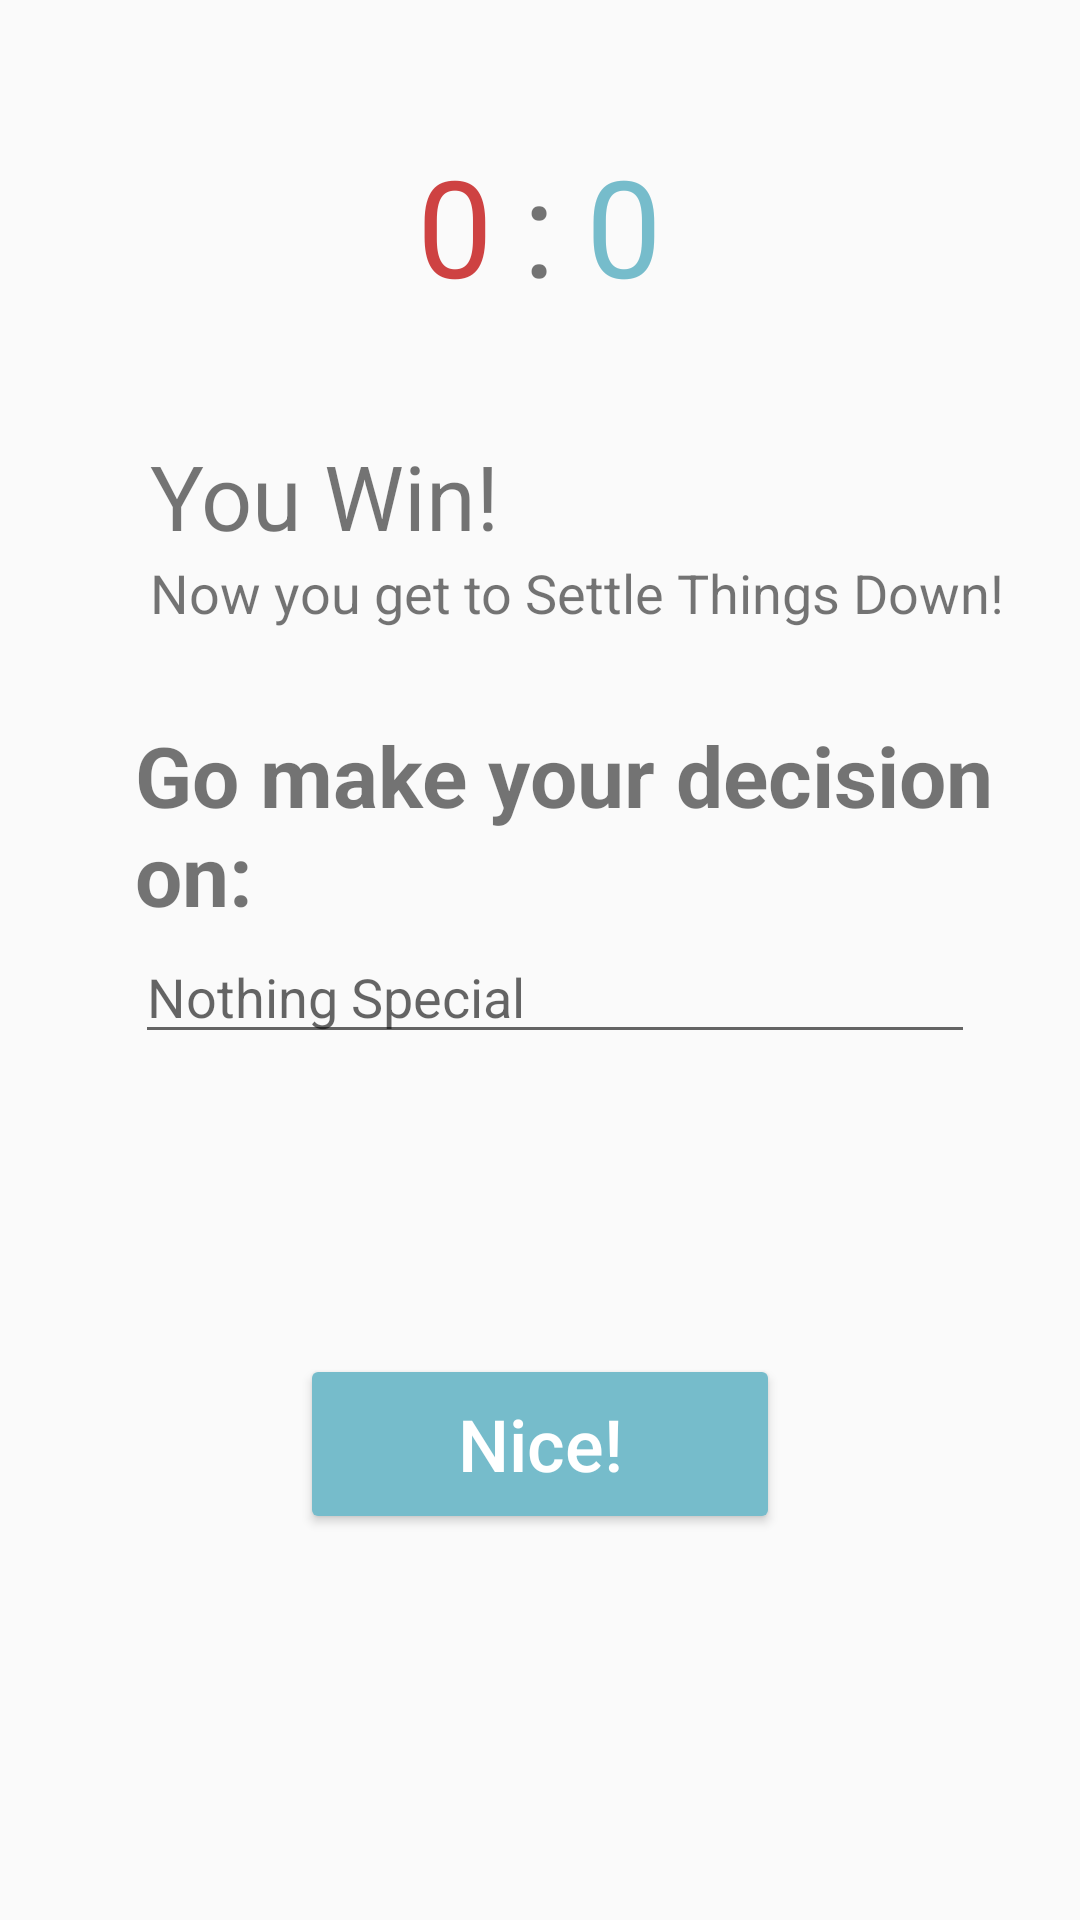

Layout XML and referenced resources for this Android screen:
<!-- AndroidManifest.xml: application theme AppTheme -->
<!-- res/layout/fragment_scoreboard_win.xml -->
<?xml version="1.0" encoding="utf-8"?>
<FrameLayout xmlns:android="http://schemas.android.com/apk/res/android"
    xmlns:tools="http://schemas.android.com/tools"
    android:layout_width="match_parent"
    android:layout_height="match_parent"
    tools:context=".ScoreboardFragment">

    <RelativeLayout
        android:layout_width="match_parent"
        android:layout_height="match_parent"
        android:padding="10dp">
        <RelativeLayout
            android:layout_width="match_parent"
            android:layout_height="wrap_content"
            android:layout_marginBottom="40dp"
            android:id="@+id/scoreboardScore">
            <TextView
                android:id="@+id/SB_win_user_score"
                android:layout_width="wrap_content"
                android:layout_height="wrap_content"
                android:layout_alignBottom="@id/scoreBoard_semicolon"
                android:layout_marginTop="35dp"
                android:layout_toStartOf="@id/scoreBoard_semicolon"
                android:text="0"
                android:textColor="@color/colorSdRed"
                android:textSize="45sp" />

            <TextView
                android:id="@+id/scoreBoard_semicolon"
                android:layout_width="wrap_content"
                android:layout_height="wrap_content"
                android:layout_centerHorizontal="true"
                android:layout_marginStart="10dp"
                android:layout_marginTop="35dp"
                android:layout_marginEnd="10dp"
                android:text=":"
                android:textSize="45sp" />

            <TextView
                android:id="@+id/SB_win_another_score"
                android:layout_width="wrap_content"
                android:layout_height="wrap_content"
                android:layout_alignBottom="@id/scoreBoard_semicolon"
                android:layout_marginTop="35dp"
                android:layout_toEndOf="@id/scoreBoard_semicolon"
                android:text="0"
                android:textColor="@color/colorLightBlue"
                android:textSize="45sp" />
        </RelativeLayout>

        <TextView
            android:layout_width="wrap_content"
            android:layout_height="wrap_content"
            android:text="You Win!"
            android:textSize="30sp"
            android:id="@+id/scoreboardLostText"
            android:layout_below="@id/scoreboardScore"
            android:layout_marginLeft="40dp"/>

        <TextView
            android:layout_width="wrap_content"
            android:layout_height="wrap_content"
            android:text="Now you get to Settle Things Down!"
            android:textSize="18sp"
            android:id="@+id/scoreboardCongratText"
            android:layout_below="@id/scoreboardLostText"
            android:layout_marginLeft="40dp"/>

        <TextView
            android:layout_width="wrap_content"
            android:layout_height="wrap_content"
            android:text="Go make your decision on: "
            android:textSize="28sp"
            android:layout_marginTop="30dp"
            android:id="@+id/scoreboardMakeDecision"
            android:layout_below="@id/scoreboardCongratText"
            android:textStyle="bold"
            android:layout_marginLeft="35dp"/>

        <EditText
            android:layout_width="match_parent"
            android:layout_height="wrap_content"
            android:layout_marginRight="25dp"
            android:id="@+id/event"
            android:hint="Nothing Special"
            android:layout_below="@id/scoreboardMakeDecision"
            android:layout_marginLeft="35dp"
            />


        <Button
            android:layout_width="160dp"
            android:backgroundTint="@color/colorLightBlue"
            android:layout_height="60dp"
            android:text="Nice!"
            android:textSize="24sp"
            android:id="@+id/scoreboardNice"
            android:textAllCaps="false"
            android:textColor="@color/colorWhite"
            android:layout_centerHorizontal="true"
            android:layout_below="@+id/event"
            android:layout_marginTop="100dp"

            />
    </RelativeLayout>

</FrameLayout>
<!-- resources referenced by this layout -->
<resources>
  <color name="colorLightBlue">#76BCCB</color>
  <color name="colorSdRed">#CE4242</color>
  <color name="colorWhite">#FFFFFF</color>
  <style name="AppTheme" parent="Theme.AppCompat.Light.NoActionBar">
          
          <item name="colorPrimary">@color/colorPrimary</item>
          <item name="colorPrimaryDark">@color/colorPrimaryDark</item>
          <item name="colorAccent">@color/colorAccent</item>
      </style>
  <color name="colorPrimary">#008577</color>
  <color name="colorPrimaryDark">#00574B</color>
  <color name="colorAccent">#D81B60</color>
</resources>
